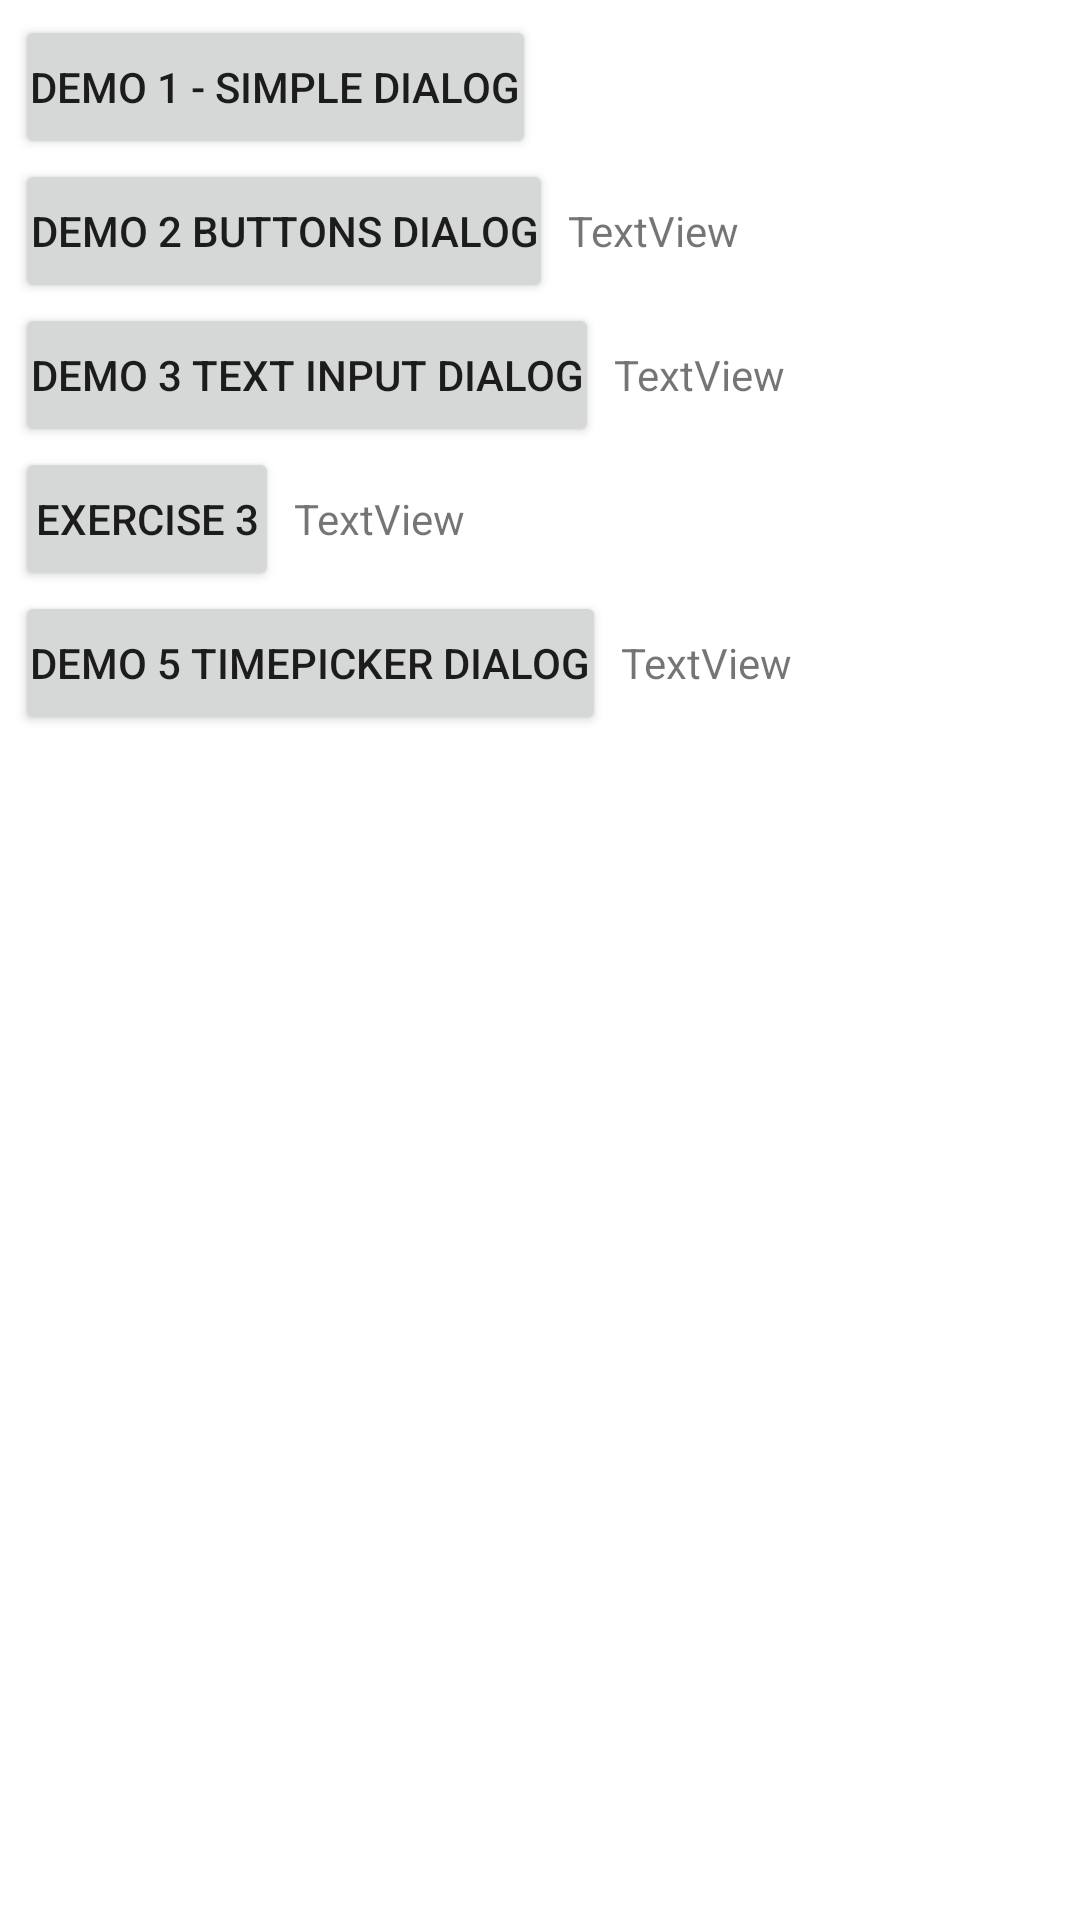

Reconstruct the res/layout file that produces this screen, plus the resources it refers to.
<!-- AndroidManifest.xml: application theme Theme.DemoDialogue -->
<!-- res/layout/activity_main.xml -->
<?xml version="1.0" encoding="utf-8"?>
<LinearLayout xmlns:android="http://schemas.android.com/apk/res/android"
    xmlns:app="http://schemas.android.com/apk/res-auto"
    xmlns:tools="http://schemas.android.com/tools"
    android:layout_width="match_parent"
    android:layout_height="match_parent"
    tools:context=".MainActivity"
    android:orientation="vertical"
    android:padding="5dp">

    <Button
        android:id="@+id/butDemo1"
        android:layout_width="wrap_content"
        android:layout_height="wrap_content"
        android:text="@string/d1"
        android:padding="5dp"/>

    <LinearLayout
        android:layout_width="match_parent"
        android:layout_height="wrap_content"
        android:orientation="horizontal">

        <Button
            android:id="@+id/butDemo2"
            android:layout_width="wrap_content"
            android:layout_height="wrap_content"
            android:text="@string/d2"
            android:padding="5dp"/>

        <TextView
            android:id="@+id/txtDemo2"
            android:layout_width="wrap_content"
            android:layout_height="wrap_content"
            android:padding="5dp"
            android:text="TextView" />
    </LinearLayout>

    <LinearLayout
        android:layout_width="match_parent"
        android:layout_height="wrap_content"
        android:orientation="horizontal">

        <Button
            android:id="@+id/butDemo3"
            android:layout_width="wrap_content"
            android:layout_height="wrap_content"
            android:padding="5dp"
            android:text="@string/d3" />

        <TextView
            android:id="@+id/txtDemo3"
            android:layout_width="wrap_content"
            android:layout_height="wrap_content"
            android:padding="5dp"
            android:text="TextView" />
    </LinearLayout>

    <LinearLayout
        android:layout_width="match_parent"
        android:layout_height="wrap_content"
        android:orientation="horizontal">

        <Button
            android:id="@+id/butEx3"
            android:layout_width="wrap_content"
            android:layout_height="wrap_content"
            android:padding="5dp"
            android:text="@string/ex3" />

        <TextView
            android:id="@+id/txtEx3"
            android:layout_width="wrap_content"
            android:layout_height="wrap_content"
            android:padding="5dp"
            android:text="TextView" />
    </LinearLayout>

    <LinearLayout
        android:layout_width="match_parent"
        android:layout_height="match_parent"
        android:orientation="horizontal">

        <Button
            android:id="@+id/butDemo5"
            android:layout_width="wrap_content"
            android:layout_height="wrap_content"
            android:padding="5dp"
            android:text="@string/d5" />

        <TextView
            android:id="@+id/txtDemo5"
            android:layout_width="wrap_content"
            android:layout_height="wrap_content"
            android:padding="5dp"
            android:text="TextView" />
    </LinearLayout>

    <LinearLayout
        android:layout_width="match_parent"
        android:layout_height="match_parent"
        android:orientation="horizontal">

        <Button
            android:id="@+id/butDemo4"
            android:layout_width="wrap_content"
            android:layout_height="wrap_content"
            android:padding="5dp"
            android:text="@string/d4" />

        <TextView
            android:id="@+id/txtDemo4"
            android:layout_width="wrap_content"
            android:layout_height="wrap_content"
            android:padding="5dp"
            android:text="TextView" />
    </LinearLayout>
</LinearLayout>
<!-- resources referenced by this layout -->
<resources>
  <string name="d1">Demo 1 - Simple Dialog</string>
  <string name="d2">Demo 2 Buttons Dialog</string>
  <string name="d3">Demo 3 Text Input Dialog</string>
  <string name="d4">Demo 4 DatePicker Dialog</string>
  <string name="d5">Demo 5 TimePicker Dialog</string>
  <string name="ex3">Exercise 3</string>
  <style name="Theme.DemoDialogue" parent="Theme.MaterialComponents.DayNight.DarkActionBar">
          
          <item name="colorPrimary">@color/purple_500</item>
          <item name="colorPrimaryVariant">@color/purple_700</item>
          <item name="colorOnPrimary">@color/white</item>
          
          <item name="colorSecondary">@color/teal_200</item>
          <item name="colorSecondaryVariant">@color/teal_700</item>
          <item name="colorOnSecondary">@color/black</item>
          
          <item name="android:statusBarColor" tools:targetApi="l">?attr/colorPrimaryVariant</item>
          
      </style>
  <!-- not gathered from this repository: default colours our renderer supplied (Android Studio template values) -->
  <color name="purple_500">#FF6200EE</color>
  <color name="purple_700">#FF3700B3</color>
  <color name="teal_200">#FF03DAC5</color>
  <color name="teal_700">#FF018786</color>
  <color name="black">#FF000000</color>
  <color name="white">#FFFFFFFF</color>
</resources>
